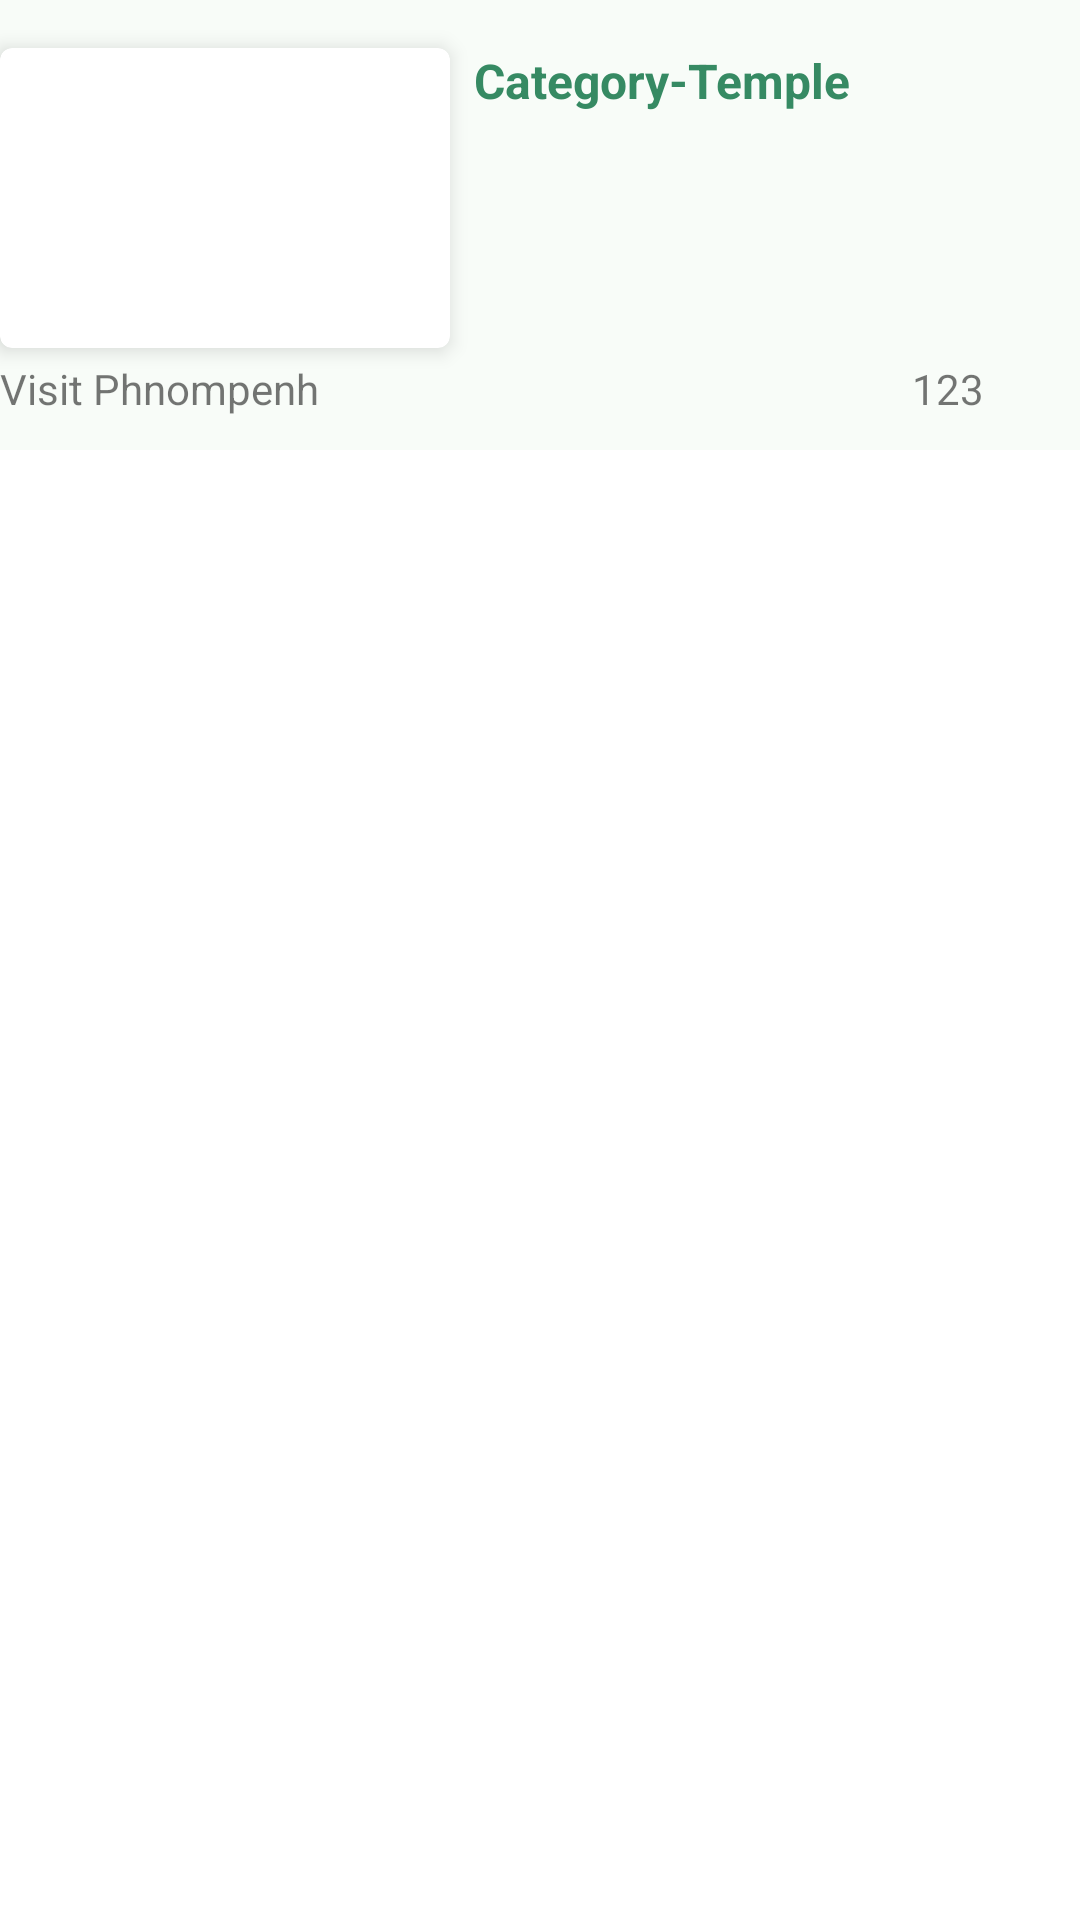

The Android layout XML behind this screen, and the referenced resources:
<!-- AndroidManifest.xml: application theme Theme.ITEOnlineShop -->
<!-- res/layout/view_holder_posts.xml -->
<?xml version="1.0" encoding="utf-8"?>
<LinearLayout xmlns:android="http://schemas.android.com/apk/res/android"
    xmlns:app="http://schemas.android.com/apk/res-auto"
    xmlns:tools="http://schemas.android.com/tools"
    android:layout_width="match_parent"
    android:layout_height="wrap_content"
    android:paddingBottom="16dp"
    android:orientation="vertical">

        <androidx.constraintlayout.widget.ConstraintLayout
            android:id="@+id/view1"
            android:layout_width="match_parent"
            android:layout_height="150dp"
            android:background="#0A4CAF50"
            app:layout_constraintEnd_toEndOf="parent"
            app:layout_constraintStart_toStartOf="parent"
            app:layout_constraintTop_toBottomOf="@+id/textView2">

                <ImageView
                    android:id="@+id/imageView3"
                    android:layout_width="wrap_content"
                    android:layout_height="wrap_content"
                    android:layout_marginEnd="8dp"
                    app:layout_constraintBottom_toBottomOf="parent"
                    app:layout_constraintEnd_toEndOf="parent"
                    app:layout_constraintTop_toTopOf="parent"
                    app:srcCompat="@drawable/baseline_navigate_next_24" />

                <androidx.cardview.widget.CardView
                    android:id="@+id/card1"
                    android:layout_width="150dp"
                    android:layout_height="100dp"
                    android:layout_marginTop="16dp"
                    app:cardElevation="4dp"
                    app:cardCornerRadius="4dp"
                    app:layout_constraintStart_toStartOf="parent"
                    app:layout_constraintTop_toTopOf="parent">

                        <ImageView
                            android:id="@+id/imgProduct"
                            android:layout_width="match_parent"
                            android:layout_height="match_parent"
                            android:scaleType="centerCrop" />
                </androidx.cardview.widget.CardView>

                <TextView
                    android:id="@+id/txtDescription"
                    android:layout_width="0dp"
                    android:layout_height="85dp"
                    android:layout_marginStart="8dp"
                    app:layout_constraintEnd_toStartOf="@+id/imageView3"
                    app:layout_constraintStart_toEndOf="@+id/card1"
                    app:layout_constraintTop_toBottomOf="@+id/txtName"
                    tools:text="Angkor Wat is a temple complex in Cambodia, located on a site measuring 162.6 hectares. The Guinness World Records considers it as the largest religious structure in the world. " />

                <TextView
                    android:id="@+id/txtName"
                    android:layout_width="wrap_content"
                    android:layout_height="wrap_content"
                    android:layout_marginStart="8dp"
                    android:layout_marginTop="16dp"
                    android:text="Category-Temple"
                    android:textColor="#368a63"
                    android:textSize="16sp"
                    android:textStyle="bold"
                    app:layout_constraintStart_toEndOf="@+id/card1"
                    app:layout_constraintTop_toTopOf="parent" />

                <ImageView
                    android:id="@+id/imageView"
                    android:layout_width="wrap_content"
                    android:layout_height="wrap_content"
                    app:layout_constraintBottom_toBottomOf="@+id/textView"
                    app:layout_constraintStart_toStartOf="parent"
                    app:layout_constraintTop_toTopOf="@+id/textView"
                    app:srcCompat="@drawable/baseline_location_on_24" />

                <TextView
                    android:id="@+id/textView"
                    android:layout_width="wrap_content"
                    android:layout_height="wrap_content"
                    android:layout_marginTop="4dp"
                    android:text="Visit Phnompenh"
                    app:layout_constraintStart_toEndOf="@+id/imageView"
                    app:layout_constraintTop_toBottomOf="@+id/card1" />

                <TextView
                    android:id="@+id/txtInt"
                    android:layout_width="wrap_content"
                    android:layout_height="wrap_content"
                    android:layout_marginTop="4dp"
                    android:layout_marginEnd="32dp"
                    android:text="123"
                    app:layout_constraintBottom_toBottomOf="@+id/textView"
                    app:layout_constraintEnd_toEndOf="parent"
                    app:layout_constraintTop_toBottomOf="@+id/card1" />

        </androidx.constraintlayout.widget.ConstraintLayout>

</LinearLayout>
<!-- resources referenced by this layout -->
<resources>
  <style name="Theme.ITEOnlineShop" parent="Theme.MaterialComponents.DayNight.NoActionBar">
          
          <item name="colorPrimary">#368a63</item>
          <item name="colorPrimaryVariant">#368a63</item>
          <item name="colorOnPrimary">@color/white</item>
          
          <item name="colorSecondary">@color/teal_200</item>
          <item name="colorSecondaryVariant">@color/teal_700</item>
          <item name="colorOnSecondary">@color/black</item>
          
          <item name="android:statusBarColor">?attr/colorPrimaryVariant</item>
          
      </style>
  <!-- not gathered from this repository: default colours our renderer supplied (Android Studio template values) -->
  <color name="teal_200">#FF03DAC5</color>
  <color name="teal_700">#FF018786</color>
  <color name="black">#FF000000</color>
  <color name="white">#FFFFFFFF</color>
</resources>
